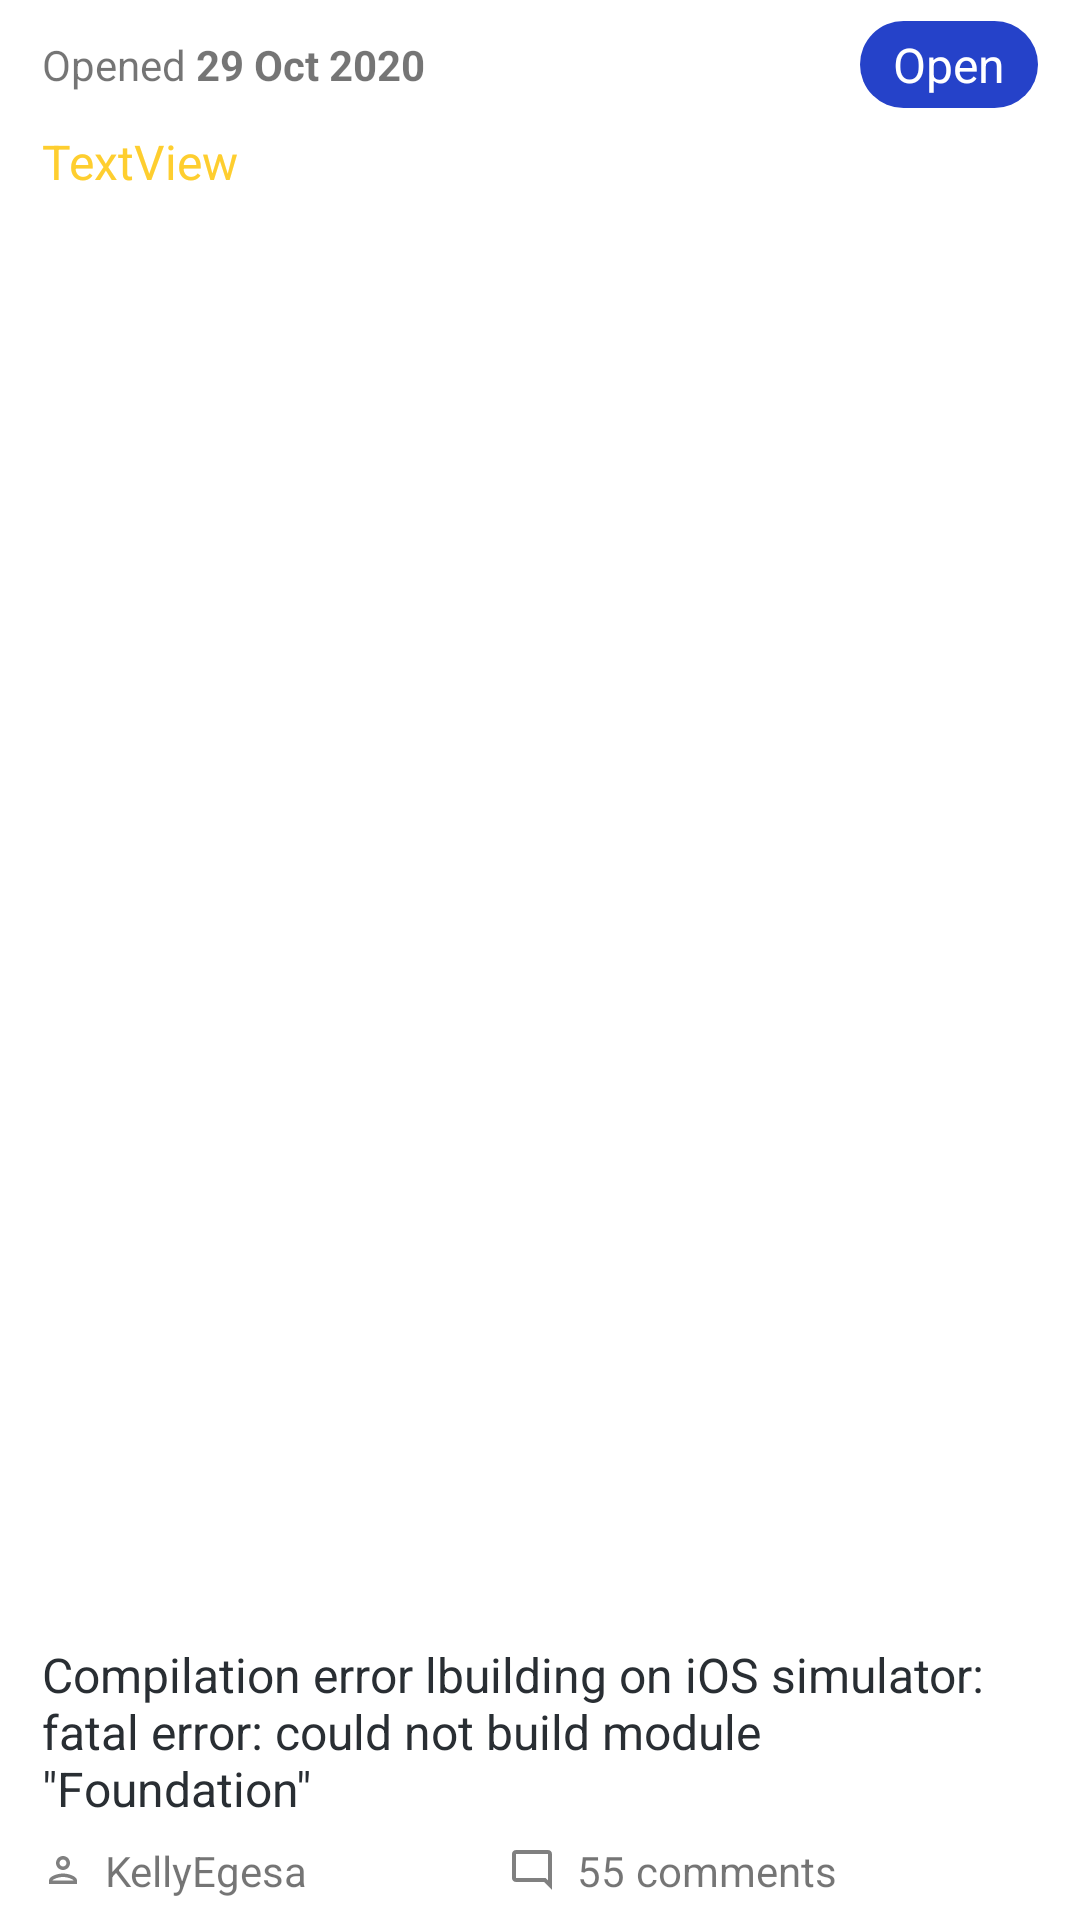

Android layout source for this screen:
<!-- AndroidManifest.xml: application theme Theme.GITHUBISSUETRACKER -->
<!-- res/layout/issues.xml -->
<?xml version="1.0" encoding="utf-8"?>
<LinearLayout xmlns:android="http://schemas.android.com/apk/res/android"
    xmlns:app="http://schemas.android.com/apk/res-auto"
    android:layout_width="match_parent"
    android:layout_height="wrap_content"
    android:layout_marginTop="7dp"
    android:background="#FFFFFF"
    android:orientation="vertical"
    android:paddingStart="14dp"
    android:paddingTop="7dp"
    android:paddingEnd="14dp"
    android:paddingBottom="7dp">

    <LinearLayout
        android:layout_width="match_parent"
        android:layout_height="wrap_content"
        android:layout_marginBottom="7dp"
        android:orientation="horizontal">

        <LinearLayout
            android:layout_width="wrap_content"
            android:layout_height="match_parent"
            android:layout_weight="10">

            <TextView
                android:id="@+id/textView7"
                android:layout_width="wrap_content"
                android:layout_height="wrap_content"
                android:layout_gravity="center"
                android:text="Opened "
                android:textSize="14sp" />

            <TextView
                android:id="@+id/textViewDateIssue"
                android:layout_width="wrap_content"
                android:layout_height="wrap_content"
                android:layout_gravity="center"
                android:text="29 Oct 2020"
                android:textSize="14sp"
                android:textStyle="bold" />
        </LinearLayout>

        <TextView
            android:id="@+id/textViewStatusIssue"
            android:layout_width="wrap_content"
            android:layout_height="wrap_content"
            android:layout_weight="1"
            android:background="@drawable/open_background"
            android:padding="3.5dp"
            android:text="Open"
            android:textAlignment="center"
            android:textColor="@color/white"
            android:textSize="16dp" />

    </LinearLayout>

    <TextView
        android:id="@+id/textViewIssueCode"
        android:layout_width="match_parent"
        android:layout_height="wrap_content"
        android:layout_weight="1"
        android:text="TextView"
        android:textAlignment="viewStart"
        android:textColor="@color/background"
        android:textSize="16sp" />

    <TextView
        android:id="@+id/textViewTitleIssue"
        android:layout_width="match_parent"
        android:layout_height="wrap_content"
        android:layout_marginBottom="7dp"
        android:text='Compilation error lbuilding on iOS simulator: fatal error: could not build module "Foundation"'
        android:textColor="@color/textHeader"
        android:textSize="16sp" />

    <LinearLayout
        android:layout_width="match_parent"
        android:layout_height="wrap_content"
        android:orientation="horizontal">

        <ImageView
            android:id="@+id/imageView"
            android:layout_width="wrap_content"
            android:layout_height="wrap_content"
            android:layout_gravity="center"
            app:srcCompat="@drawable/ic_outline_person_24" />

        <TextView
            android:id="@+id/textViewUserIssue"
            android:layout_width="wrap_content"
            android:layout_height="wrap_content"
            android:layout_marginStart="7dp"
            android:layout_weight="1"
            android:text="KellyEgesa"
            android:textSize="14sp" />

        <LinearLayout
            android:layout_width="wrap_content"
            android:layout_height="match_parent"
            android:layout_weight="1"
            android:orientation="horizontal">

            <ImageView
                android:id="@+id/imageView2"
                android:layout_width="wrap_content"
                android:layout_height="wrap_content"
                android:layout_gravity="center"
                app:srcCompat="@drawable/ic_outline_mode_comment_24" />

            <TextView
                android:id="@+id/textViewCommentsIssue"
                android:layout_width="wrap_content"
                android:layout_height="wrap_content"
                android:layout_marginStart="7dp"
                android:text="55"
                android:textSize="14sp" />

            <TextView
                android:id="@+id/textView16"
                android:layout_width="wrap_content"
                android:layout_height="wrap_content"
                android:layout_marginStart="3.5dp"
                android:layout_weight="1"
                android:text="comments"
                android:textSize="14sp" />
        </LinearLayout>
    </LinearLayout>

</LinearLayout>
<!-- resources referenced by this layout -->
<resources>
  <color name="background">#fece2f</color>
  <color name="textHeader">#292E33</color>
  <color name="white">#FFFFFFFF</color>
  <!-- drawable ic_outline_mode_comment_24 (drawable) -->
  <vector android:height="16dp" android:tint="#808080"
      android:viewportHeight="24" android:viewportWidth="24"
      android:width="16dp" xmlns:android="http://schemas.android.com/apk/res/android">
      <path android:fillColor="@android:color/white" android:pathData="M20,17.17L18.83,16H4V4h16v13.17zM20,2H4c-1.1,0 -2,0.9 -2,2v12c0,1.1 0.9,2 2,2h14l4,4V4c0,-1.1 -0.9,-2 -2,-2z"/>
  </vector>
  <!-- drawable ic_outline_person_24 (drawable) -->
  <vector android:height="14dp" android:tint="#808080"
      android:viewportHeight="24" android:viewportWidth="24"
      android:width="14dp" xmlns:android="http://schemas.android.com/apk/res/android">
      <path android:fillColor="@android:color/white" android:pathData="M12,6c1.1,0 2,0.9 2,2s-0.9,2 -2,2 -2,-0.9 -2,-2 0.9,-2 2,-2m0,10c2.7,0 5.8,1.29 6,2L6,18c0.23,-0.72 3.31,-2 6,-2m0,-12C9.79,4 8,5.79 8,8s1.79,4 4,4 4,-1.79 4,-4 -1.79,-4 -4,-4zM12,14c-2.67,0 -8,1.34 -8,4v2h16v-2c0,-2.66 -5.33,-4 -8,-4z"/>
  </vector>
  <!-- drawable open_background (drawable) -->
  <?xml version="1.0" encoding="utf-8"?>
  <shape xmlns:android="http://schemas.android.com/apk/res/android">
      <solid android:color="@color/textAlt1" />
      <corners
          android:topRightRadius="500dp"
          android:topLeftRadius="500dp"
          android:bottomRightRadius="500dp"
          android:bottomLeftRadius="500dp"/>
  </shape>
  <style name="Theme.GITHUBISSUETRACKER" parent="Theme.MaterialComponents.DayNight.NoActionBar">
          
          <item name="colorPrimary">@color/primaryAlt1</item>
          <item name="colorPrimaryVariant">@color/purple_700</item>
          <item name="colorOnPrimary">@color/white</item>
          
          <item name="colorSecondary">@color/teal_200</item>
          <item name="colorSecondaryVariant">@color/teal_700</item>
          <item name="colorOnSecondary">@color/black</item>
          
          <item name="android:statusBarColor" tools:targetApi="l">?attr/colorPrimaryVariant</item>
          
      </style>
  <color name="textAlt1">#2542C9</color>
  <color name="primaryAlt1">#C1D9EE</color>
  <color name="purple_700">#FF3700B3</color>
  <color name="teal_200">#FF03DAC5</color>
  <color name="teal_700">#FF018786</color>
  <color name="black">#FF000000</color>
</resources>
